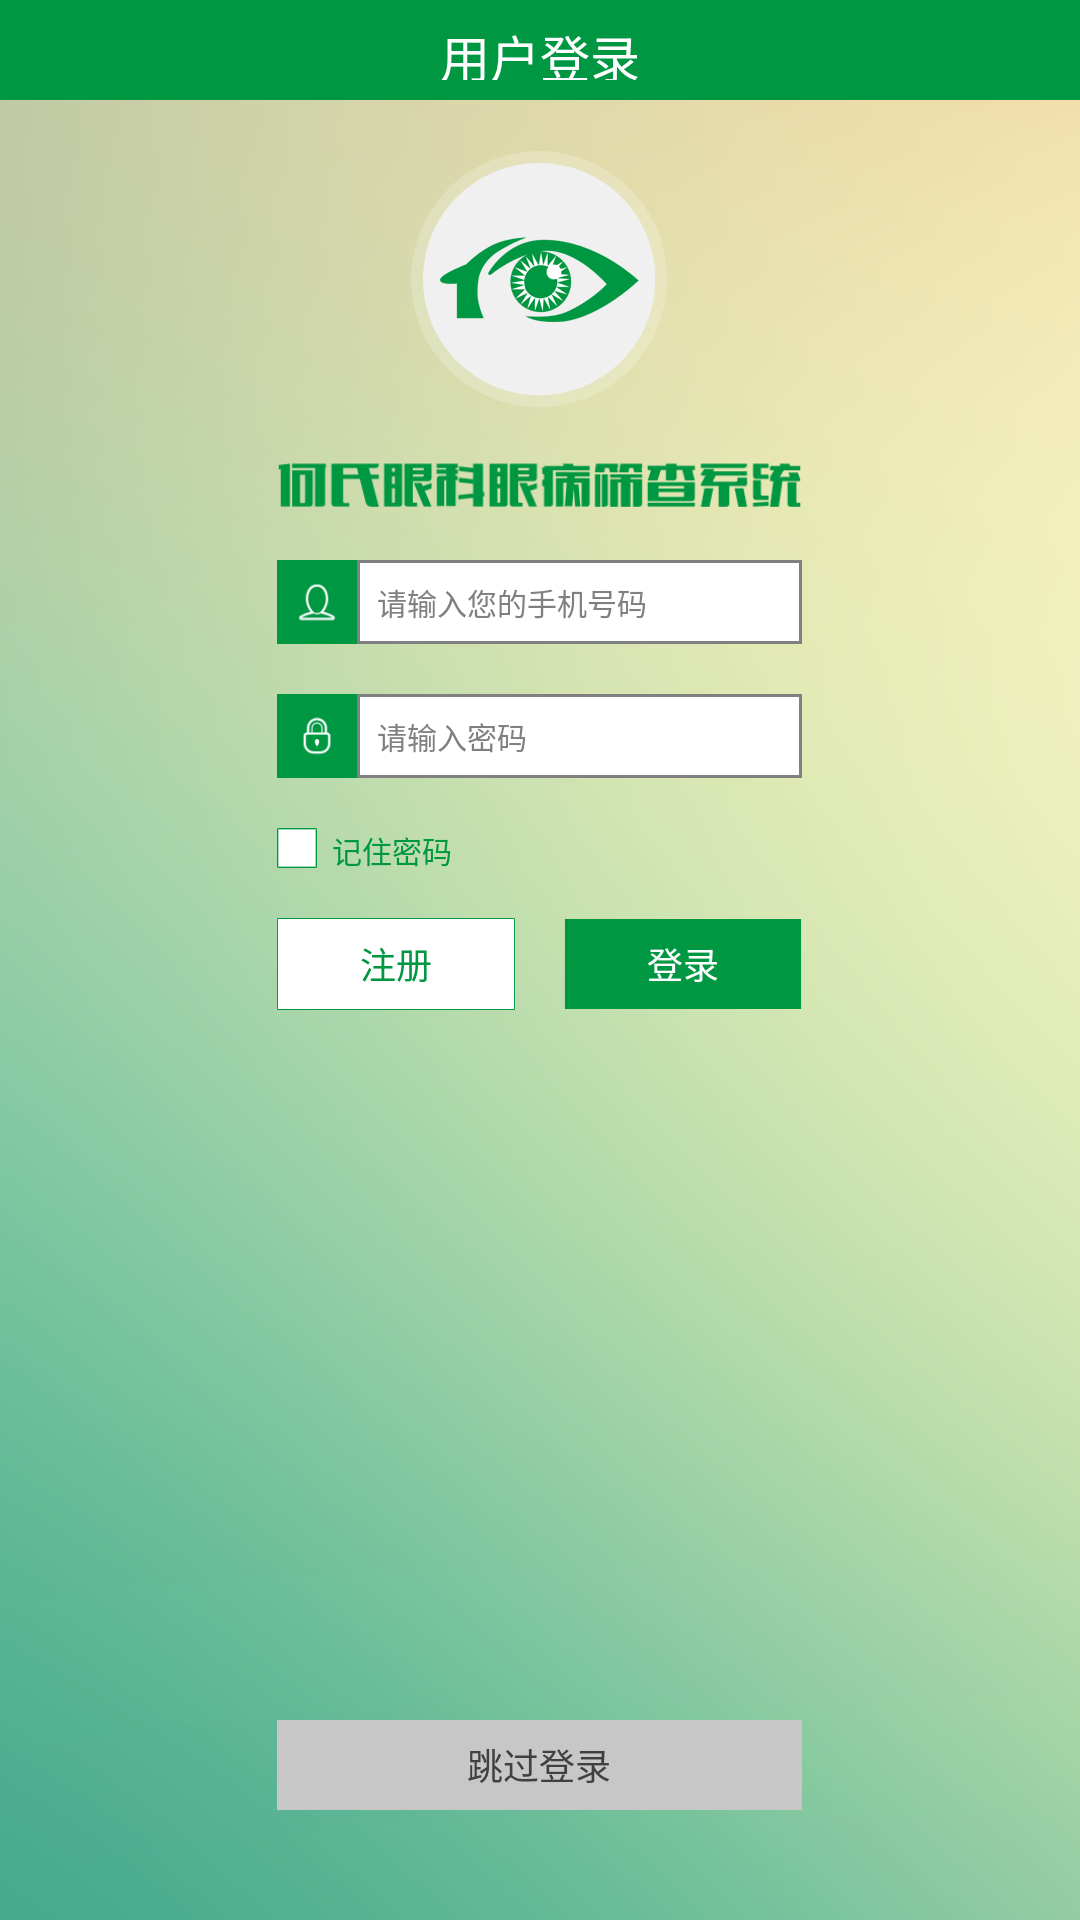

Reconstruct the res/layout file that produces this screen, plus the resources it refers to.
<!-- AndroidManifest.xml: activity theme android:Theme.NoTitleBar -->
<!-- res/layout/activity_login.xml -->
<?xml version="1.0" encoding="utf-8"?>

<RelativeLayout xmlns:android="http://schemas.android.com/apk/res/android"
      android:orientation="vertical"
      android:layout_width="fill_parent"
      android:layout_height="fill_parent"
      android:id="@+id/rlLoginBack"
      android:background="@drawable/mainback">
    <RelativeLayout
            android:layout_width="fill_parent"
            android:layout_height="100px" android:layout_alignParentTop="true"
            android:layout_alignParentLeft="true" android:background="@drawable/titleback"
            android:id="@+id/relativeLayout">
        <TextView
                android:layout_width="wrap_content"
                android:layout_height="60px"
                android:text="@string/yonghudenglu"
                android:id="@+id/lblLoginTitle"
                android:layout_centerVertical="true" android:layout_centerHorizontal="true"
                android:textColor="@color/white" android:textSize="@dimen/TitleFontSize"/>
    </RelativeLayout>
    <ImageView
            android:layout_width="260px"
            android:layout_height="260px"
            android:id="@+id/imgLogin_Eye" android:layout_below="@+id/relativeLayout"
            android:layout_centerHorizontal="true" android:layout_marginTop="50px" android:scaleType="fitCenter"
            android:src="@drawable/eye"/>
    <ImageView
            android:layout_width="525px"
            android:layout_height="50px"
            android:id="@+id/imgLogin_AppTitle" android:layout_below="@+id/imgLogin_Eye" android:layout_centerHorizontal="true"
            android:layout_marginTop="50px" android:scaleType="fitCenter" android:src="@drawable/apptitle"/>
    <ImageView
            android:layout_width="80px"
            android:layout_height="84px"
            android:id="@+id/imgLogin_User" android:layout_below="@+id/imgLogin_AppTitle"
            android:layout_alignLeft="@+id/imgLogin_AppTitle" android:layout_marginTop="50px"
            android:scaleType="fitXY" android:src="@drawable/user"/>
    <EditText
            android:layout_width="wrap_content"
            android:layout_height="wrap_content"
            android:id="@+id/txtLogin_UserName" android:layout_alignTop="@+id/imgLogin_User"
            android:layout_toRightOf="@+id/imgLogin_User" android:layout_alignBottom="@+id/imgLogin_User"
            android:layout_alignRight="@+id/imgLogin_AppTitle" android:background="@drawable/rectgray"
            android:paddingLeft="@dimen/EditTextLeftPadding" android:textColor="@color/gray"
            android:textSize="@dimen/EditTextFontSize" android:hint="@string/insertphonenum" android:singleLine="true"
            android:inputType="phone"/>
    <ImageView
            android:layout_width="80px"
            android:layout_height="84px"
            android:id="@+id/imgLogin_Password" android:layout_below="@+id/imgLogin_User"
            android:layout_alignLeft="@+id/imgLogin_User" android:layout_marginTop="50px"
            android:scaleType="fitXY" android:src="@drawable/lock"/>
    <EditText
            android:layout_width="wrap_content"
            android:layout_height="wrap_content"
            android:id="@+id/txtLogin_Password" android:layout_alignTop="@+id/imgLogin_Password"
            android:layout_toRightOf="@+id/imgLogin_Password" android:layout_alignBottom="@+id/imgLogin_Password"
            android:layout_alignRight="@+id/txtLogin_UserName" android:background="@drawable/rectgray"
            android:hint="@string/insertpassword" android:paddingLeft="@dimen/EditTextLeftPadding"
            android:textColor="@color/gray" android:textSize="@dimen/EditTextFontSize" android:password="true"
            android:singleLine="true"/>
    <ImageView
            android:layout_width="40px"
            android:layout_height="40px"
            android:id="@+id/imgLogin_RememberPassword" android:layout_below="@+id/imgLogin_Password"
            android:layout_alignLeft="@+id/imgLogin_Password" android:layout_marginTop="50px"
            android:scaleType="fitXY" android:src="@drawable/unchecked"/>
    <TextView
            android:layout_width="wrap_content"
            android:layout_height="wrap_content"
            android:text="@string/jizhumima"
            android:id="@+id/lblLogin_RememberPassword" android:layout_alignTop="@+id/imgLogin_RememberPassword"
            android:layout_toRightOf="@+id/imgLogin_RememberPassword" android:layout_marginLeft="15px"
            android:layout_alignBottom="@+id/imgLogin_RememberPassword" android:textColor="@color/greenmain"
            android:textSize="@dimen/HintFontSize" android:gravity="center_vertical|left"/>
    <Button
            android:layout_width="238px"
            android:layout_height="92px"
            android:text="@string/zhuce"
            android:id="@+id/btnLogin_Register" android:layout_below="@+id/imgLogin_RememberPassword"
            android:layout_alignLeft="@+id/imgLogin_RememberPassword" android:layout_marginTop="50px"
            android:textColor="@color/greenmain" android:textSize="@dimen/ButtonFontSize"
            android:background="@drawable/whiterect"/>
    <Button
            android:layout_width="238px"
            android:layout_height="92px"
            android:text="@string/denglu"
            android:id="@+id/btnLogin_Login" android:layout_alignTop="@+id/btnLogin_Register"
            android:layout_alignRight="@+id/txtLogin_Password" android:textColor="@color/white"
            android:textSize="@dimen/ButtonFontSize" android:background="@drawable/greenrect"/>
    <Button
            android:layout_width="wrap_content"
            android:layout_height="90px"
            android:text="@string/tiaoguodenglu"
            android:id="@+id/btnLogin_UnLogin" android:layout_alignParentBottom="true"
            android:layout_alignLeft="@+id/btnLogin_Register" android:layout_marginBottom="110px"
            android:layout_alignRight="@+id/btnLogin_Login" android:background="@drawable/graybutton"
            android:textColor="@color/gray_dark" android:textSize="@dimen/ButtonFontSize"/>
</RelativeLayout>
<!-- resources referenced by this layout -->
<resources>
  <color name="gray">#808080</color>
  <color name="gray_dark">#404040</color>
  <color name="greenmain">#009742</color>
  <color name="white">#FFFFFF</color>
  <dimen name="ButtonFontSize">36px</dimen>
  <dimen name="EditTextFontSize">30px</dimen>
  <dimen name="EditTextLeftPadding">20px</dimen>
  <dimen name="HintFontSize">30px</dimen>
  <dimen name="TitleFontSize">50px</dimen>
  <!-- drawable apptitle: png bitmap (drawable-hdpi, 5836 bytes) -->
  <!-- drawable eye: png bitmap (drawable-hdpi, 22164 bytes) -->
  <!-- drawable graybutton: png bitmap (drawable-hdpi, 3113 bytes) -->
  <!-- drawable greenrect: png bitmap (drawable-hdpi, 3013 bytes) -->
  <!-- drawable lock: png bitmap (drawable-hdpi, 4055 bytes) -->
  <!-- drawable mainback: png bitmap (drawable-hdpi, 136576 bytes) -->
  <!-- drawable rectgray (drawable-hdpi) -->
  <?xml version="1.0" encoding="UTF-8"?>
  
  <shape xmlns:android="http://schemas.android.com/apk/res/android">
      <solid android:color="@color/white"/>
      <stroke android:width="1dip" android:color="@color/gray" />
      <padding android:left="0dip" android:top="0dip" android:right="0dip" android:bottom="0dip" />
  </shape>
  <!-- drawable titleback: png bitmap (drawable-hdpi, 3224 bytes) -->
  <!-- drawable unchecked: png bitmap (drawable-hdpi, 2854 bytes) -->
  <!-- drawable user: png bitmap (drawable-hdpi, 4066 bytes) -->
  <!-- drawable whiterect: png bitmap (drawable-hdpi, 3045 bytes) -->
  <string name="denglu">登录</string>
  <string name="insertpassword">请输入密码</string>
  <string name="insertphonenum">请输入您的手机号码</string>
  <string name="jizhumima">记住密码</string>
  <string name="tiaoguodenglu">跳过登录</string>
  <string name="yonghudenglu">用户登录</string>
  <string name="zhuce">注册</string>
</resources>
